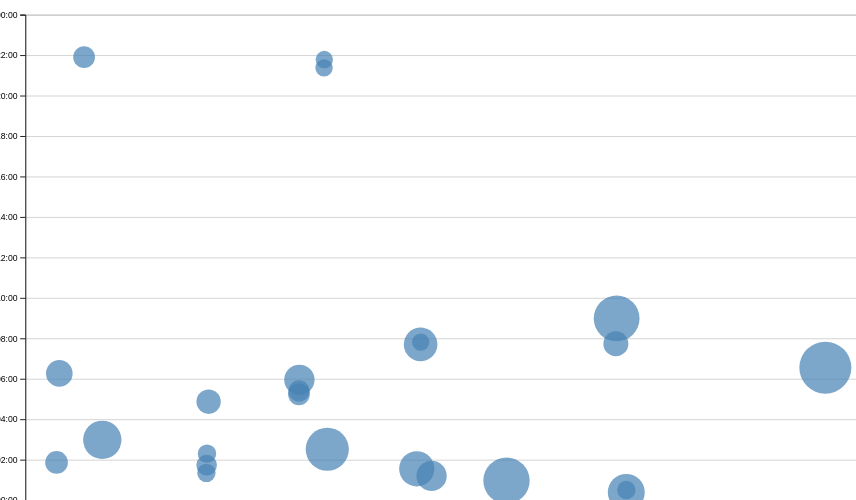
D3 v7 page, settled after 480 driven frames (8 s of simulated time); the page loaded 1 data file(s).


// ── ../global.js
console.log('IT’S ALIVE!');

function $$(selector, context = document) {
  return Array.from(context.querySelectorAll(selector));
}

// let navLinks = $$("nav a");
// let currentLink = navLinks.find(
//     (a) => a.host === location.host && a.pathname === location.pathname
// );
// if (currentLink) {
//     currentLink.classList.add('current');
// }

const ARE_WE_HOME = document.documentElement.classList.contains('home');

let pages = [
    { url: '', title: 'Home'},
    { url: 'contact/', title: 'Contact'},
    { url: 'projects/', title: 'Projects'},
    { url: 'meta/', title: 'Meta'},
    { url: 'resume/', title: 'Resume'},
    { url: 'https://github.com/mathyoutw', title: 'GitHub'}
];

let nav = document.createElement('nav');
document.body.prepend(nav);

for (let p of pages) {
    let url = p.url;
    let title = p.title;

    if (!ARE_WE_HOME && !url.startsWith('http')) {
        url = '../' + url;
    }
    
    let a = document.createElement('a');
    a.href = url;
    a.textContent = title;
    a.classList.toggle(
        'current',
        a.host === location.host && a.pathname === location.pathname
      );
    if (a.host !== location.host) {
        a.target = "_blank";
    }
    nav.append(a);
}

document.body.insertAdjacentHTML(
    'afterbegin',
    `
      <label class="color-scheme">
        Theme:
        <select>
          <option value="light dark" selected>Automatic</option>
          <option value="light">Light</option>
          <option value="dark">Dark</option>
        </select>
      </label>
    `
);

const select = document.querySelector('.color-scheme select');

select.addEventListener('input', function (event) {
    console.log('color scheme changed to', event.target.value);
    document.documentElement.style.setProperty('color-scheme', event.target.value);
    localStorage.colorScheme = event.target.value;
});
  
if ("colorScheme" in localStorage) {
    document.documentElement.style.setProperty('color-scheme', localStorage.colorScheme);
    select.value = localStorage.colorScheme;
}

export async function fetchJSON(url) {
  try {
      const response = await fetch(url);
      if (!response.ok) {
          throw new Error(`Failed to fetch projects: ${response.statusText}`);
      }
      const data = await response.json();
      return data;
  } catch (error) {
      console.error('Error fetching or parsing JSON data:', error);
      return []; // Return an empty array to prevent breaking code
  }
}

export function renderProjects(projects, containerElement, headingLevel = 'h2') {
  if (!containerElement) {
      console.error('Invalid container element.');
      return;
  }

  // Clear previous content
  containerElement.innerHTML = '';

  projects.forEach(project => {
      const article = document.createElement('article');

      article.innerHTML = `
          <${headingLevel}>${project.title}</${headingLevel}>
          <img src="${project.image}" alt="${project.title}">
          <div>
          <p>${project.description}</p>
          <p class="project-year" style="font-family: 'Times New Roman', Times, serif;">C. ${project.year}</p>
          </div>
      `;

      containerElement.appendChild(article);
  });
}

export async function fetchGitHubData(username) {
  // return statement here
  return fetchJSON(`https://api.github.com/users/${username}`);
}
// ── main.js
let data = [];
let selectedCommits = [];

async function loadData() {
  data = await d3.csv('loc.csv', (row) => ({
    ...row,
    line: Number(row.line), // or just +row.line
    depth: Number(row.depth),
    length: Number(row.length),
    date: new Date(row.date + 'T00:00' + row.timezone),
    datetime: new Date(row.datetime),
  }));

  displayStats();
  createScatterPlot();
}

document.addEventListener('DOMContentLoaded', async () => {
  await loadData();
});

let commits = d3.groups(data, (d) => d.commit);

function processCommits() {
  commits = d3
    .groups(data, (d) => d.commit)
    .map(([commit, lines]) => {
    let first = lines[0];
    let { author, date, time, timezone, datetime } = first;
    let ret = {
      id: commit,
      url: 'https://github.com/vis-society/lab-7/commit/' + commit,
      author,
      date,
      time,
      timezone,
      datetime,
      hourFrac: datetime.getHours() + datetime.getMinutes() / 60,
      totalLines: lines.length,
    };
  
    Object.defineProperty(ret, 'lines', {
      value: lines,
      writable: false,    
      configurable: false, 
      enumerable: false  
    });
  
    return ret;
    });
}

function displayStats() {
  processCommits();
  
  const dl = d3.select('#stats').append('dl').attr('class', 'stats');
  
  dl.append('dt').html('Total <abbr title="Lines of code">LOC</abbr>:');
  dl.append('dd').text(data.length);
  
  dl.append('dt').text('Total commits:');
  dl.append('dd').text(commits.length);
  
  const files = d3.groups(data, (d) => d.file).length;
  dl.append('dt').text('Number of files:');
  dl.append('dd').text(files);

  const fileLengths = d3.rollups(
    data,
    (v) => d3.max(v, (v) => v.line),
    (d) => d.file
    );
  const averageFileLength = d3.mean(fileLengths, (d) => d[1]);
  dl.append('dt').text('Average file length:');
  dl.append('dd').text(averageFileLength);

  const workByPeriod = d3.rollups(
    data,
    (v) => v.length,
    (d) => new Date(d.datetime).toLocaleString('en', { dayPeriod: 'short' })
    );
  const maxPeriod = d3.greatest(workByPeriod, (d) => d[1])?.[0];
  dl.append('dt').text('Most productive time:');
  dl.append('dd').text(maxPeriod);
}

let xScale;
let yScale;

function createScatterPlot() {
  const margin = { top: 10, right: 10, bottom: 30, left: 20 };
  const width = 1000;
  const height = 600;
  const usableArea = {
    top: margin.top,
    right: width - margin.right,
    bottom: height - margin.bottom,
    left: margin.left,
    width: width - margin.left - margin.right,
    height: height - margin.top - margin.bottom,
    };
  xScale = d3
    .scaleTime()
    .domain(d3.extent(commits, (d) => d.datetime))
    .range([0, width])
    .nice();
  
  yScale = d3.scaleLinear().domain([0, 24]).range([height, 0]);
    
  xScale.range([usableArea.left, usableArea.right]);
  yScale.range([usableArea.bottom, usableArea.top]);
  
  const xAxis = d3.axisBottom(xScale);
  const yAxis = d3
  .axisLeft(yScale)
  .tickFormat((d) => String(d % 24).padStart(2, '0') + ':00');

  const svg = d3
  .select('#chart')
  .append('svg')
  .attr('viewBox', `0 0 ${usableArea.width} ${usableArea.height}`)
  .style('overflow', 'visible');

  const gridlines = svg
  .append('g')
  .attr('class', 'gridlines')
  .attr('transform', `translate(${usableArea.left}, 0)`);

  gridlines.call(d3.axisLeft(yScale).tickFormat('').tickSize(-usableArea.width));

   svg
   .append('g')
   .attr('transform', `translate(0, ${usableArea.bottom})`)
   .call(xAxis);
 
   svg
   .append('g')
   .attr('transform', `translate(${usableArea.left}, 0)`)
   .call(yAxis);

  const dots = svg.append('g').attr('class', 'dots');
  const [minLines, maxLines] = d3.extent(commits, (d) => d.totalLines);
  const rScale = d3
  .scaleSqrt()
  .domain([minLines, maxLines])
  .range([10, 30]);
  const sortedCommits = d3.sort(commits, (d) => -d.totalLines);

  dots
  .selectAll('circle')
  .data(sortedCommits)
  .join('circle')
  .attr('cx', (d) => xScale(d.datetime))
  .attr('cy', (d) => yScale(d.hourFrac))
  .attr('r', (d) => rScale(d.totalLines))
  .attr('fill', 'steelblue')
  .style('fill-opacity', 0.7)
  .on('mouseenter', (event, commit) => {
    d3.select(event.currentTarget).classed('selected', true);
    updateTooltipContent(commit);
    updateTooltipVisibility(true);
    updateTooltipPosition(event);
  })
  .on('mouseleave', (event) => {
    d3.select(event.currentTarget).classed('selected', false);
    updateTooltipContent({});
    updateTooltipVisibility(false);
  });

  brushSelector();
}

function updateTooltipContent(commit) {
  const link = document.getElementById('commit-link');
  const date = document.getElementById('commit-date');
  
  if (Object.keys(commit).length === 0) return;
  
  link.href = commit.url;
  link.textContent = commit.id;
  date.textContent = commit.datetime?.toLocaleString('en', {
    dateStyle: 'full',
  });
}

function updateTooltipVisibility(isVisible) {
  const tooltip = document.getElementById('commit-tooltip');
  tooltip.hidden = !isVisible;
}

function updateTooltipPosition(event) {
  const tooltip = document.getElementById('commit-tooltip');
  tooltip.style.left = `${event.clientX}px`;
  tooltip.style.top = `${event.clientY}px`;
}

function brushSelector() {
  const svg = document.querySelector('svg');
  d3.select(svg).call(d3.brush().on('start brush end', brushed));
  d3.select(svg).selectAll('.dots, .overlay ~ *').raise();
}

function brushed(event) {
  let brushSelection = event.selection;
  selectedCommits = !brushSelection
  ? []
  : commits.filter((commit) => {
    let min = { x: brushSelection[0][0], y: brushSelection[0][1] };
    let max = { x: brushSelection[1][0], y: brushSelection[1][1] };
    let x = xScale(commit.date);
    let y = yScale(commit.hourFrac);

    return x >= min.x && x <= max.x && y >= min.y && y <= max.y;
    });
  updateSelection();
  updateLanguageBreakdown();
}

function isCommitSelected(commit) {
  return selectedCommits.includes(commit);
}

function updateSelection() {
  d3.selectAll('circle').classed('selected', (d) => isCommitSelected(d));
  const countElement = document.getElementById('selection-count');
  countElement.textContent = `${
  selectedCommits.length || 'No'
  } commits selected`;

  return selectedCommits;
}

function updateLanguageBreakdown() {
  const container = document.getElementById('language-breakdown');
  
  if (selectedCommits.length === 0) {
    container.innerHTML = '';
    return;
  }
  const requiredCommits = selectedCommits.length ? selectedCommits : commits;
  const lines = requiredCommits.flatMap((d) => d.lines);
  
  const breakdown = d3.rollup(
    lines,
    (v) => v.length,
    (d) => d.type
  );
  
  container.innerHTML = '';
  
  for (const [language, count] of breakdown) {
    const proportion = count / lines.length;
    const formatted = d3.format('.1~%')(proportion);
  
    container.innerHTML += `
        <dt>${language}</dt>
        <dd>${count} lines (${formatted})</dd>
      `;
  }
  
  return breakdown;
}


### data: loc.csv
file, line, type, commit, author, date, time, timezone, datetime, depth, length
style.css, 1, css, d4a29446, mathyoutw, 2025-01-06, 22:16:48, -08:00, 2025-01-06T22:16:48-08:00, 0, 5
style.css, 2, css, 070fb756, mathyoutw, 2025-01-24, 18:31:32, -08:00, 2025-01-24T18:31:32-08:00, 0, 44
style.css, 3, css, 070fb756, mathyoutw, 2025-01-24, 18:31:32, -08:00, 2025-01-24T18:31:32-08:00, 0, 43
style.css, 4, css, 070fb756, mathyoutw, 2025-01-24, 18:31:32, -08:00, 2025-01-24T18:31:32-08:00, 0, 1
style.css, 5, css, 070fb756, mathyoutw, 2025-01-24, 18:31:32, -08:00, 2025-01-24T18:31:32-08:00, 0, 24
style.css, 6, css, 070fb756, mathyoutw, 2025-01-24, 18:31:32, -08:00, 2025-01-24T18:31:32-08:00, 0, 16
style.css, 7, css, 070fb756, mathyoutw, 2025-01-24, 18:31:32, -08:00, 2025-01-24T18:31:32-08:00, 0, 19
style.css, 8, css, 070fb756, mathyoutw, 2025-01-24, 18:31:32, -08:00, 2025-01-24T18:31:32-08:00, 0, 13
style.css, 9, css, 070fb756, mathyoutw, 2025-01-24, 18:31:32, -08:00, 2025-01-24T18:31:32-08:00, 0, 0
style.css, 10, css, 070fb756, mathyoutw, 2025-01-24, 18:31:32, -08:00, 2025-01-24T18:31:32-08:00, 0, 0
style.css, 11, css, 070fb756, mathyoutw, 2025-01-24, 18:31:32, -08:00, 2025-01-24T18:31:32-08:00, 0, 5
style.css, 12, css, 070fb756, mathyoutw, 2025-01-24, 18:31:32, -08:00, 2025-01-24T18:31:32-08:00, 0, 24
style.css, 13, css, 070fb756, mathyoutw, 2025-01-24, 18:31:32, -08:00, 2025-01-24T18:31:32-08:00, 0, 24
style.css, 14, css, 070fb756, mathyoutw, 2025-01-24, 18:31:32, -08:00, 2025-01-24T18:31:32-08:00, 0, 17
style.css, 15, css, 070fb756, mathyoutw, 2025-01-24, 18:31:32, -08:00, 2025-01-24T18:31:32-08:00, 0, 0
style.css, 16, css, 070fb756, mathyoutw, 2025-01-24, 18:31:32, -08:00, 2025-01-24T18:31:32-08:00, 0, 0
style.css, 17, css, 070fb756, mathyoutw, 2025-01-24, 18:31:32, -08:00, 2025-01-24T18:31:32-08:00, 0, 6
style.css, 18, css, 070fb756, mathyoutw, 2025-01-24, 18:31:32, -08:00, 2025-01-24T18:31:32-08:00, 0, 34
style.css, 19, css, e496661a, mathyoutw, 2025-01-30, 23:42:27, -08:00, 2025-01-30T23:42:27-08:00, 0, 40
style.css, 20, css, 070fb756, mathyoutw, 2025-01-24, 18:31:32, -08:00, 2025-01-24T18:31:32-08:00, 0, 0
style.css, 21, css, 070fb756, mathyoutw, 2025-01-24, 18:31:32, -08:00, 2025-01-24T18:31:32-08:00, 0, 0
style.css, 22, css, 070fb756, mathyoutw, 2025-01-24, 18:31:32, -08:00, 2025-01-24T18:31:32-08:00, 0, 4
style.css, 23, css, 070fb756, mathyoutw, 2025-01-24, 18:31:32, -08:00, 2025-01-24T18:31:32-08:00, 0, 40
style.css, 24, css, 070fb756, mathyoutw, 2025-01-24, 18:31:32, -08:00, 2025-01-24T18:31:32-08:00, 0, 42
style.css, 25, css, 070fb756, mathyoutw, 2025-01-24, 18:31:32, -08:00, 2025-01-24T18:31:32-08:00, 0, 13
style.css, 26, css, 070fb756, mathyoutw, 2025-01-24, 18:31:32, -08:00, 2025-01-24T18:31:32-08:00, 0, 18
style.css, 27, css, 070fb756, mathyoutw, 2025-01-24, 18:31:32, -08:00, 2025-01-24T18:31:32-08:00, 0, 23
style.css, 28, css, 070fb756, mathyoutw, 2025-01-24, 18:31:32, -08:00, 2025-01-24T18:31:32-08:00, 0, 25
style.css, 29, css, 070fb756, mathyoutw, 2025-01-24, 18:31:32, -08:00, 2025-01-24T18:31:32-08:00, 0, 40
style.css, 30, css, 070fb756, mathyoutw, 2025-01-24, 18:31:32, -08:00, 2025-01-24T18:31:32-08:00, 0, 0
style.css, 31, css, 070fb756, mathyoutw, 2025-01-24, 18:31:32, -08:00, 2025-01-24T18:31:32-08:00, 0, 0
style.css, 32, css, 070fb756, mathyoutw, 2025-01-24, 18:31:32, -08:00, 2025-01-24T18:31:32-08:00, 0, 12
style.css, 33, css, 070fb756, mathyoutw, 2025-01-24, 18:31:32, -08:00, 2025-01-24T18:31:32-08:00, 0, 42
style.css, 34, css, 070fb756, mathyoutw, 2025-01-24, 18:31:32, -08:00, 2025-01-24T18:31:32-08:00, 0, 26
style.css, 35, css, 070fb756, mathyoutw, 2025-01-24, 18:31:32, -08:00, 2025-01-24T18:31:32-08:00, 0, 26
style.css, 36, css, 070fb756, mathyoutw, 2025-01-24, 18:31:32, -08:00, 2025-01-24T18:31:32-08:00, 0, 40
style.css, 37, css, 070fb756, mathyoutw, 2025-01-24, 18:31:32, -08:00, 2025-01-24T18:31:32-08:00, 0, 0
style.css, 38, css, 070fb756, mathyoutw, 2025-01-24, 18:31:32, -08:00, 2025-01-24T18:31:32-08:00, 0, 0
style.css, 39, css, 070fb756, mathyoutw, 2025-01-24, 18:31:32, -08:00, 2025-01-24T18:31:32-08:00, 0, 14
style.css, 40, css, 070fb756, mathyoutw, 2025-01-24, 18:31:32, -08:00, 2025-01-24T18:31:32-08:00, 0, 40
style.css, 41, css, 070fb756, mathyoutw, 2025-01-24, 18:31:32, -08:00, 2025-01-24T18:31:32-08:00, 0, 7
style.css, 42, css, 070fb756, mathyoutw, 2025-01-24, 18:31:32, -08:00, 2025-01-24T18:31:32-08:00, 0, 26
style.css, 43, css, 070fb756, mathyoutw, 2025-01-24, 18:31:32, -08:00, 2025-01-24T18:31:32-08:00, 0, 25
style.css, 44, css, 070fb756, mathyoutw, 2025-01-24, 18:31:32, -08:00, 2025-01-24T18:31:32-08:00, 0, 21
style.css, 45, css, 070fb756, mathyoutw, 2025-01-24, 18:31:32, -08:00, 2025-01-24T18:31:32-08:00, 0, 20
style.css, 46, css, 070fb756, mathyoutw, 2025-01-24, 18:31:32, -08:00, 2025-01-24T18:31:32-08:00, 0, 14
style.css, 47, css, 070fb756, mathyoutw, 2025-01-24, 18:31:32, -08:00, 2025-01-24T18:31:32-08:00, 0, 17
style.css, 48, css, 070fb756, mathyoutw, 2025-01-24, 18:31:32, -08:00, 2025-01-24T18:31:32-08:00, 0, 13
style.css, 49, css, 070fb756, mathyoutw, 2025-01-24, 18:31:32, -08:00, 2025-01-24T18:31:32-08:00, 0, 0
style.css, 50, css, 070fb756, mathyoutw, 2025-01-24, 18:31:32, -08:00, 2025-01-24T18:31:32-08:00, 0, 0
style.css, 51, css, 070fb756, mathyoutw, 2025-01-24, 18:31:32, -08:00, 2025-01-24T18:31:32-08:00, 0, 6
style.css, 52, css, 070fb756, mathyoutw, 2025-01-24, 18:31:32, -08:00, 2025-01-24T18:31:32-08:00, 0, 7
style.css, 53, css, 070fb756, mathyoutw, 2025-01-24, 18:31:32, -08:00, 2025-01-24T18:31:32-08:00, 0, 21
style.css, 54, css, 070fb756, mathyoutw, 2025-01-24, 18:31:32, -08:00, 2025-01-24T18:31:32-08:00, 0, 14
style.css, 55, css, 070fb756, mathyoutw, 2025-01-24, 18:31:32, -08:00, 2025-01-24T18:31:32-08:00, 0, 18
style.css, 56, css, 070fb756, mathyoutw, 2025-01-24, 18:31:32, -08:00, 2025-01-24T18:31:32-08:00, 0, 14
style.css, 57, css, 070fb756, mathyoutw, 2025-01-24, 18:31:32, -08:00, 2025-01-24T18:31:32-08:00, 0, 0
style.css, 58, css, 070fb756, mathyoutw, 2025-01-24, 18:31:32, -08:00, 2025-01-24T18:31:32-08:00, 0, 0
… [head cut at 6 KiB]